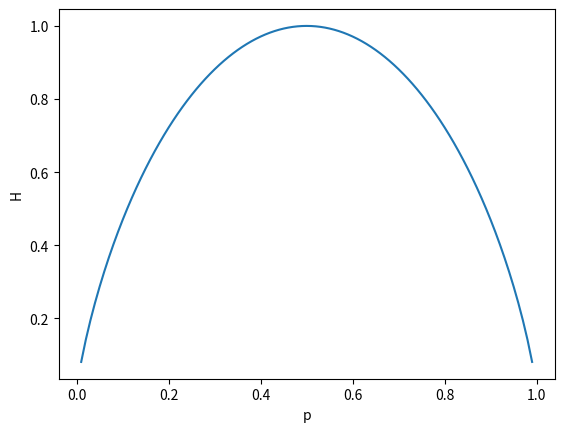

This figure's Python source:
import numpy as np
import matplotlib.pyplot as plt
p=np.arange(0.01,1,0.01)
H=-p*np.log2(p)-(1-p)*np.log2(1-p)
plt.plot(p,H)
plt.xlabel('p')
plt.ylabel('H')
plt.show()
